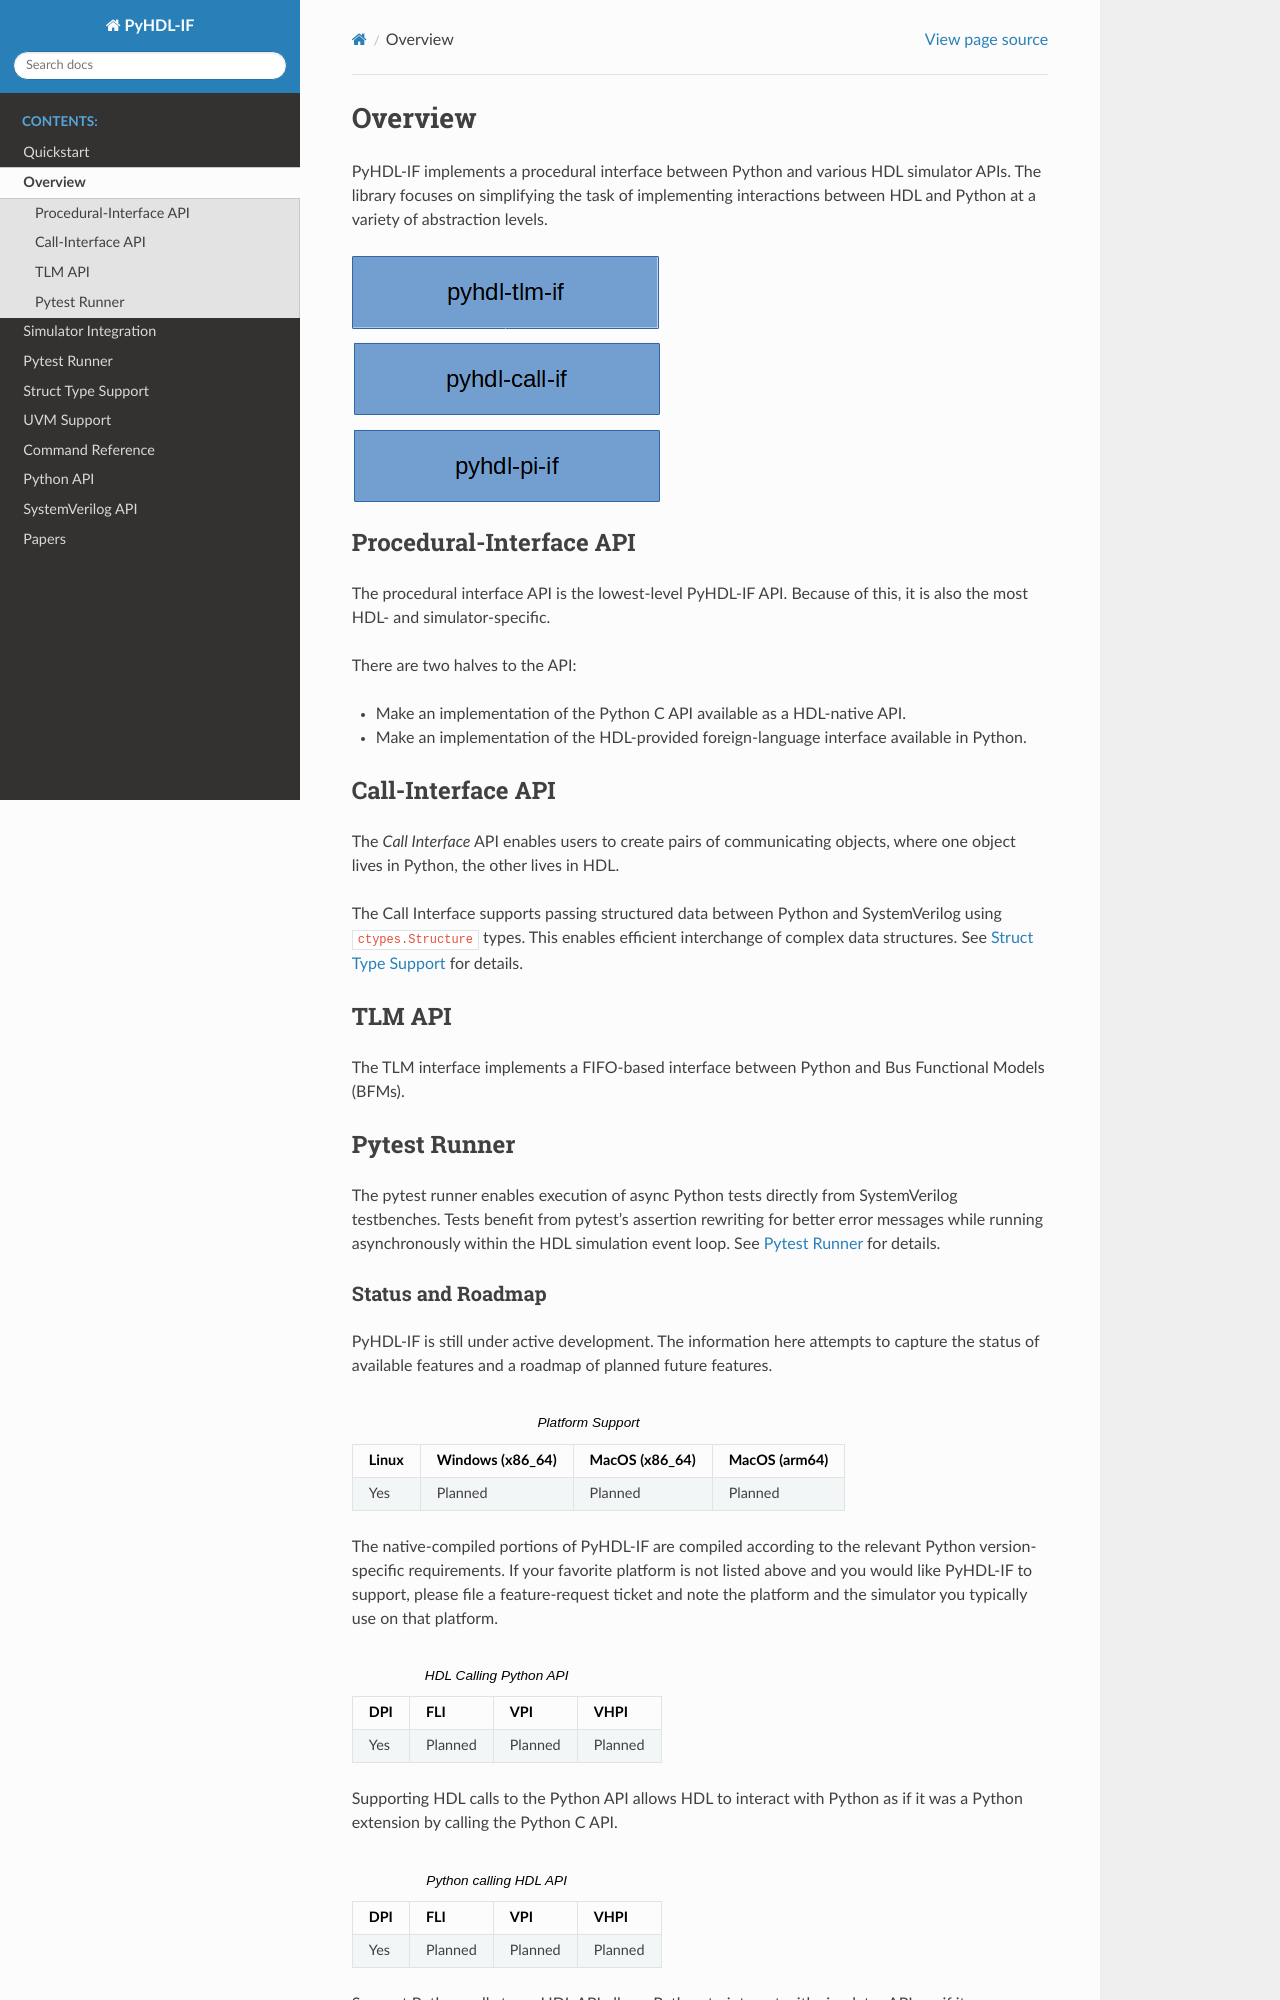

repository: fvutils/pyhdl-if · page: overview.html · generator: sphinx

########
Overview
########

PyHDL-IF implements a procedural interface between Python and
various HDL simulator APIs. The library focuses on simplifying 
the task of implementing interactions between HDL and Python at a 
variety of abstraction levels.

.. image:: _imgs/pyhdl_library_stack.png
    :alt: PyHDL-IF API Stack


Procedural-Interface API
************************
The procedural interface API is the lowest-level PyHDL-IF
API. Because of this, it is also the most HDL- and simulator-specific.

There are two halves to the API:

- Make an implementation of the Python C API available as a HDL-native API.
- Make an implementation of the HDL-provided foreign-language interface 
  available in Python.

Call-Interface API
******************
The *Call Interface* API enables users to create pairs of communicating 
objects, where one object lives in Python, the other lives in HDL.

The Call Interface supports passing structured data between Python and 
SystemVerilog using ``ctypes.Structure`` types. This enables efficient 
interchange of complex data structures. See :doc:`structs` for details.

TLM API
*******
The TLM interface implements a FIFO-based interface between Python and
Bus Functional Models (BFMs).

Pytest Runner
*************
The pytest runner enables execution of async Python tests directly from 
SystemVerilog testbenches. Tests benefit from pytest's assertion rewriting 
for better error messages while running asynchronously within the HDL 
simulation event loop. See :doc:`pytest_runner` for details.
